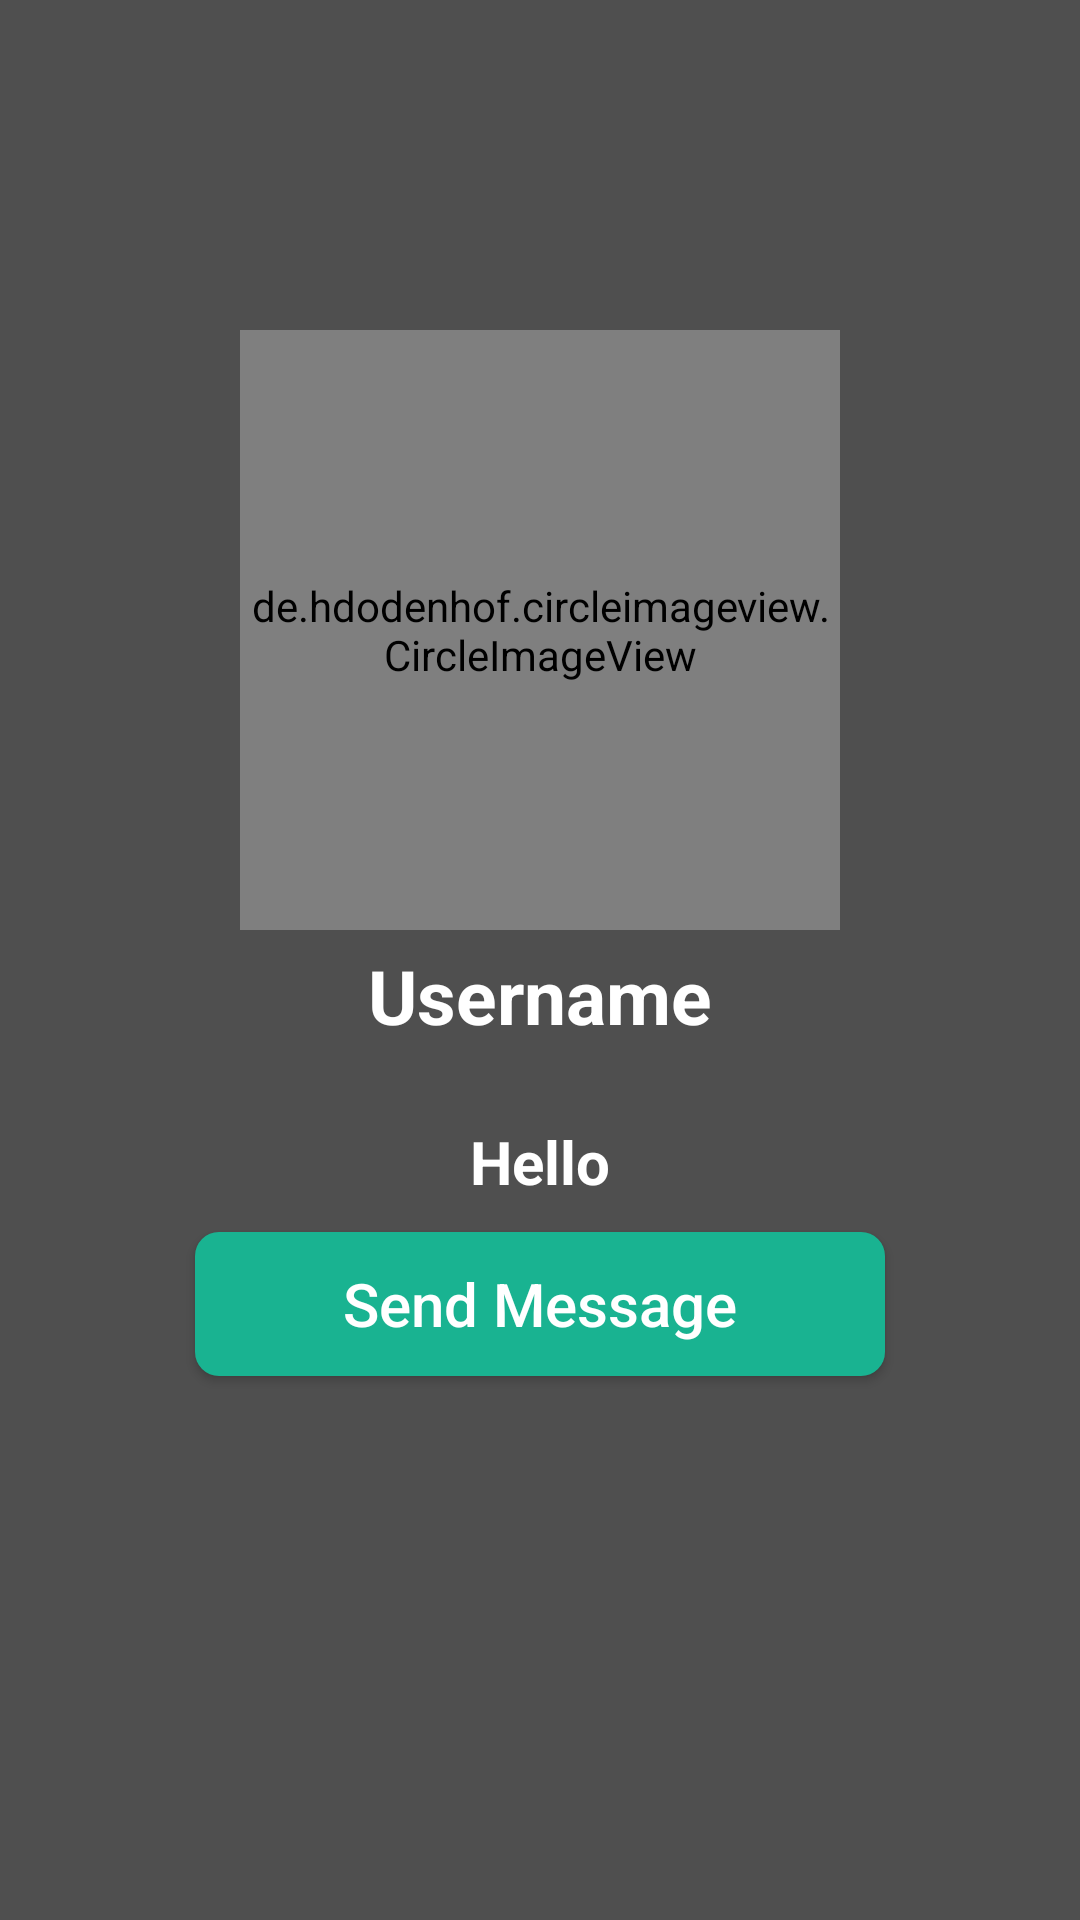

Write the Android layout XML for this screen, with the resource values it uses.
<!-- AndroidManifest.xml: application theme AppTheme -->
<!-- res/layout/activity_profile.xml -->
<?xml version="1.0" encoding="utf-8"?>
<RelativeLayout xmlns:android="http://schemas.android.com/apk/res/android"
    xmlns:app="http://schemas.android.com/apk/res-auto"
    xmlns:tools="http://schemas.android.com/tools"
    android:layout_width="match_parent"
    android:layout_height="match_parent"
    android:background="#4F4F4F"
    tools:context=".ProfileActivity">

    <de.hdodenhof.circleimageview.CircleImageView
        android:id="@+id/visit_profile_image"
        android:layout_width="200dp"
        android:layout_height="200dp"
        android:layout_alignParentTop="true"
        android:layout_centerHorizontal="true"
        android:layout_marginTop="110dp"
        android:src="@drawable/profile_image"
        ></de.hdodenhof.circleimageview.CircleImageView>

    <TextView
        android:id="@+id/visit_user_name"
        android:layout_width="match_parent"
        android:layout_height="wrap_content"
        android:text="Username"
        android:layout_below="@+id/visit_profile_image"
        android:layout_marginLeft="15dp"
        android:layout_marginRight="15dp"
        android:layout_marginTop="5dp"
        android:textAlignment="center"
        android:textAllCaps="false"
        android:textSize="25sp"
        android:textStyle="bold"
        android:textColor="@android:color/white"
        >

    </TextView>

    <TextView
        android:id="@+id/visit_profile_status"
        android:layout_width="match_parent"
        android:layout_height="wrap_content"
        android:text="Hello"
        android:layout_below="@+id/visit_user_name"
        android:layout_marginLeft="15dp"
        android:layout_marginRight="15dp"
        android:layout_marginTop="25dp"
        android:textColor="@android:color/white"
        android:textAlignment="center"
        android:textAllCaps="false"
        android:textSize="20sp"
        android:textStyle="bold"

        />
    <Button
        android:id="@+id/send_message_request_button"
        android:layout_width="match_parent"
        android:layout_height="wrap_content"
        android:layout_below="@+id/visit_profile_status"
        android:layout_marginTop="10dp"
        android:layout_marginLeft="65dp"
        android:layout_marginRight="65dp"
        android:textColor="@android:color/background_light"
        android:background="@drawable/loginbutton"
        android:textSize="20sp"
        android:text="Send Message"
        android:textAllCaps="false"
        />


    <Button
        android:id="@+id/decline_message_request_button"
        android:layout_width="match_parent"
        android:layout_height="wrap_content"
        android:layout_below="@+id/send_message_request_button"
        android:layout_marginTop="5dp"
        android:layout_marginLeft="65dp"
        android:layout_marginRight="65dp"
        android:textColor="@android:color/background_light"
        android:background="#CB4335"
        android:textStyle="bold"
        android:textSize="20sp"
        android:text="Cancel Request"
        android:textAllCaps="false"
        android:visibility="invisible"
        />



</RelativeLayout>
<!-- resources referenced by this layout -->
<resources>
  <!-- drawable loginbutton (drawable) -->
  <?xml version="1.0" encoding="utf-8"?>
  <shape xmlns:android="http://schemas.android.com/apk/res/android"
      android:shape="rectangle">
      <solid android:color="#19B391" />
      <corners android:bottomRightRadius="8dp"
          android:bottomLeftRadius="8dp"
          android:topRightRadius="8dp"
          android:topLeftRadius="8dp"/>
  </shape>
  <style name="AppTheme" parent="Theme.AppCompat.Light.NoActionBar">
          
          <item name="colorPrimary">@color/colorPrimary</item>
          <item name="colorPrimaryDark">@color/colorPrimaryDark</item>
          <item name="colorAccent">@color/colorAccent</item>
      </style>
  <color name="colorPrimary">#4f4f4f</color>
  <color name="colorPrimaryDark">#4f4f4f</color>
  <color name="colorAccent">#FFF</color>
</resources>
